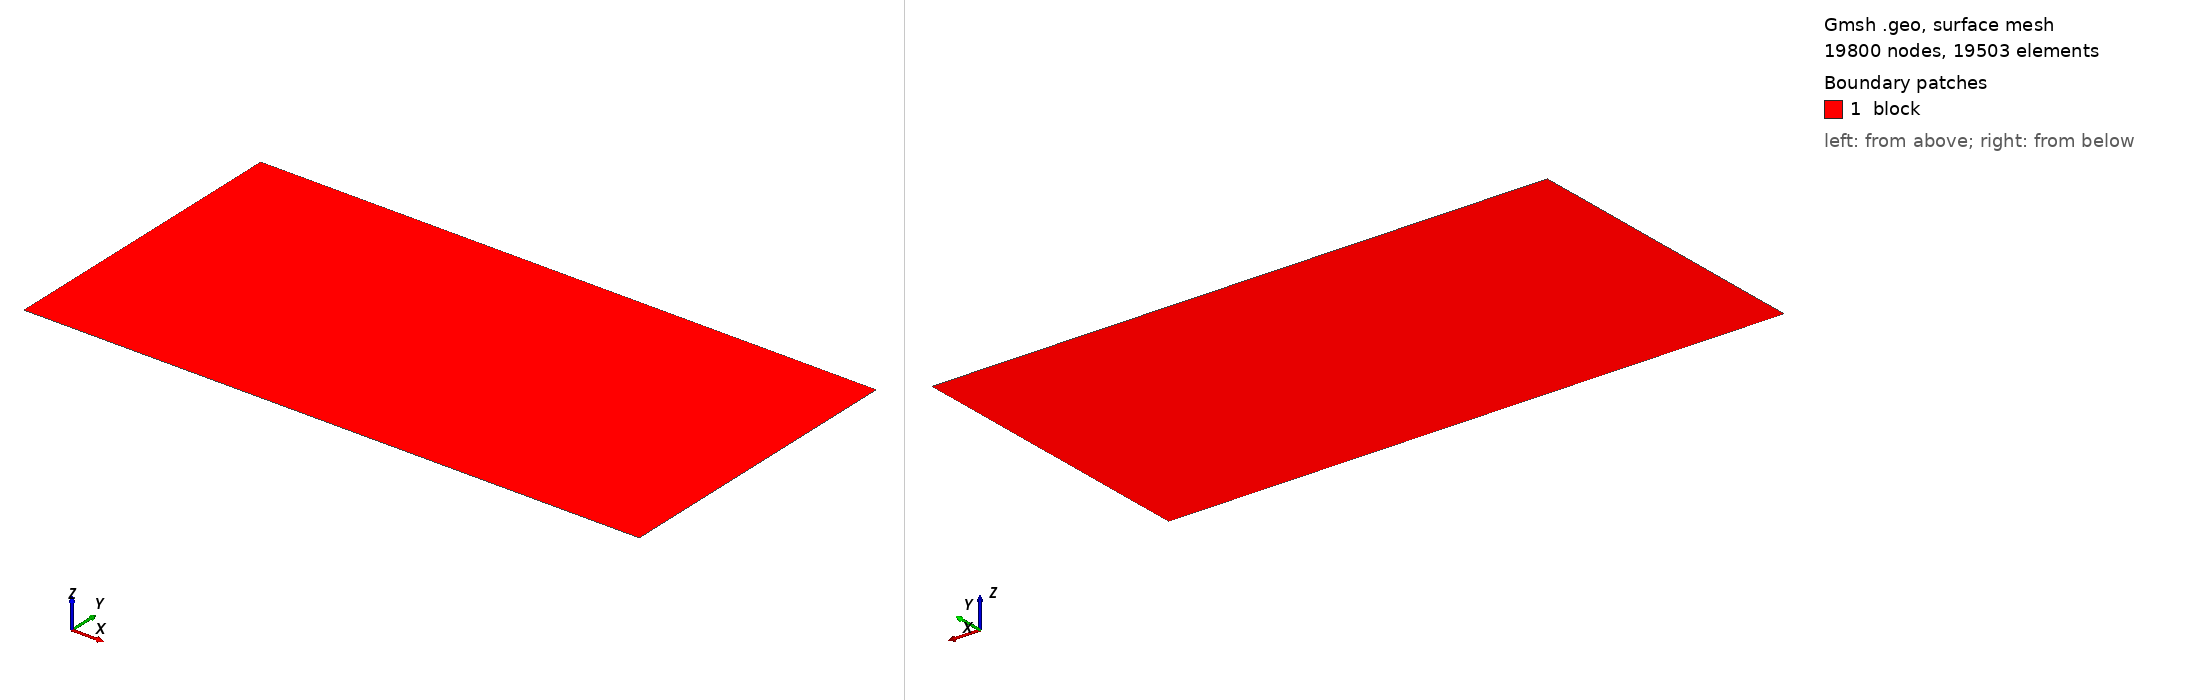

Gmsh geometry script, surface-meshed: 19800 nodes, 19503 surface elements. Boundary patches (legend numbers): 1 block. Left view from above one corner, right view from below the opposite corner. Legend entries are the model's physical surfaces. The drawing asked Gmsh for element sizes between 1% and 20% of the model's largest extent; the script's own settings can give other sizes.

=== impact2D.geo (drawn) ===
//+
SetFactory("OpenCASCADE");
//+
Point(1) = {0, 0, 0, 0.01};
//+
Point(2) = {0.2, 0, 0, 0.01};
//+
Point(3) = {0.2, 0.1, 0, 0.01};
//+
Point(4) = {0, 0.1, 0, 0.01};
//+
Point(5) = {0.075, 0.1, 0, 0.01};
//+
Point(6) = {0.125, 0.1, 0, 0.01};
//+
Point(7) = {0.075, 0.00, 0, 0.01};
//+
Point(8) = {0.125, 0.00, 0, 0.01};
//+
Line(1) = {1, 7};
//+
Line(2) = {7, 8};
//+
Line(3) = {8, 2};
//+
Line(4) = {2, 3};
//+
Line(5) = {3, 6};
//+
Line(6) = {6, 5};
//+
Line(7) = {5, 4};
//+
Line(8) = {4, 1};
//+
Line(9) = {5, 7};
//+
Line(10) = {6, 8};
//+
Curve Loop(1) = {7, 8, 1, -9};
//+
Plane Surface(1) = {1};
//+
Curve Loop(2) = {6, 9, 2, -10};
//+
Plane Surface(2) = {2};
//+
Curve Loop(3) = {5, 10, 3, 4};
//+
Plane Surface(3) = {3};
//+
Physical Curve("impact", 11) = {6};
//+
Physical Curve("free", 12) = {7, 8, 1, 2, 3, 4, 5};
//+
Physical Surface("block", 13) = {1, 2, 3};
//+
Transfinite Line{1,3,5,7} = 75;
Transfinite Line{2,6} = 50;
Transfinite Line{4,8,9,10} = 100;
Transfinite Surface{1,2,3};
Recombine Surface{1,2,3};
